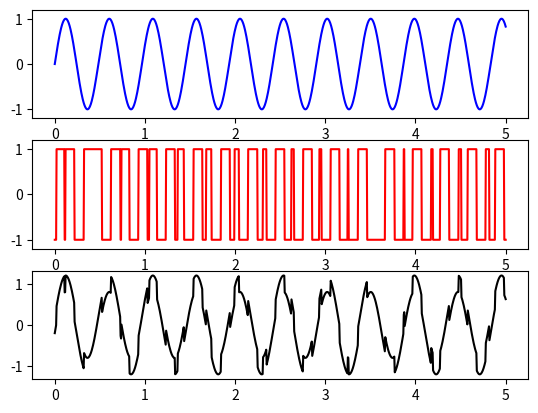
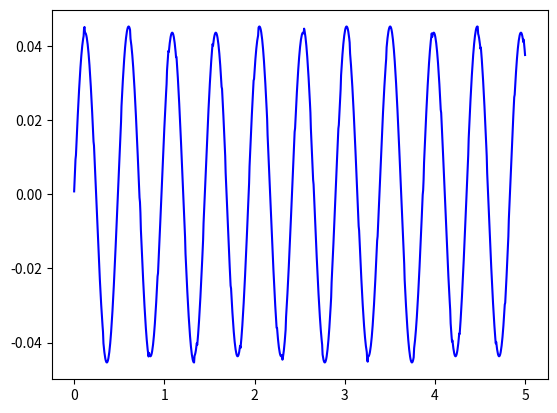

These figures' Python source, in order:
import numpy as np
import matplotlib.pyplot as plt

   

def baitap10c2():
    plt.close('all')
    t = np.arange(0, 5.005, 0.005)
    x = np.sin(t * 13)
    y = np.sign(np.sin(t * 41) / 2 + np.sin(t * 21 - 1) / 2)
    

    plt.figure()
    plt.subplot(3, 1, 1)
    plt.plot(t, x, 'b-')
    plt.ylim([-1.2, 1.2])

    plt.subplot(3, 1, 2)
    plt.plot(t, y, 'r-')
    plt.ylim([-1.2, 1.2])

    Rx = x + 0.2 * y
    plt.subplot(3, 1, 3)
    plt.plot(t, Rx, 'k-')

    x_clean = NoiseRemove(Rx, y)

    plt.figure()
    plt.plot(t, x_clean, 'b-')

    plt.show()

def NoiseRemove(Rx, y):
    #chuan hoa y
    Rx = Rx.T
    y = y.T

    y = y / np.linalg.norm(y)
    #truc chuan Rx voi y
    Rx = Rx - np.dot(Rx.T, y) * y
    return Rx / np.linalg.norm(Rx)

if __name__ == '__main__':
    baitap10c2()

